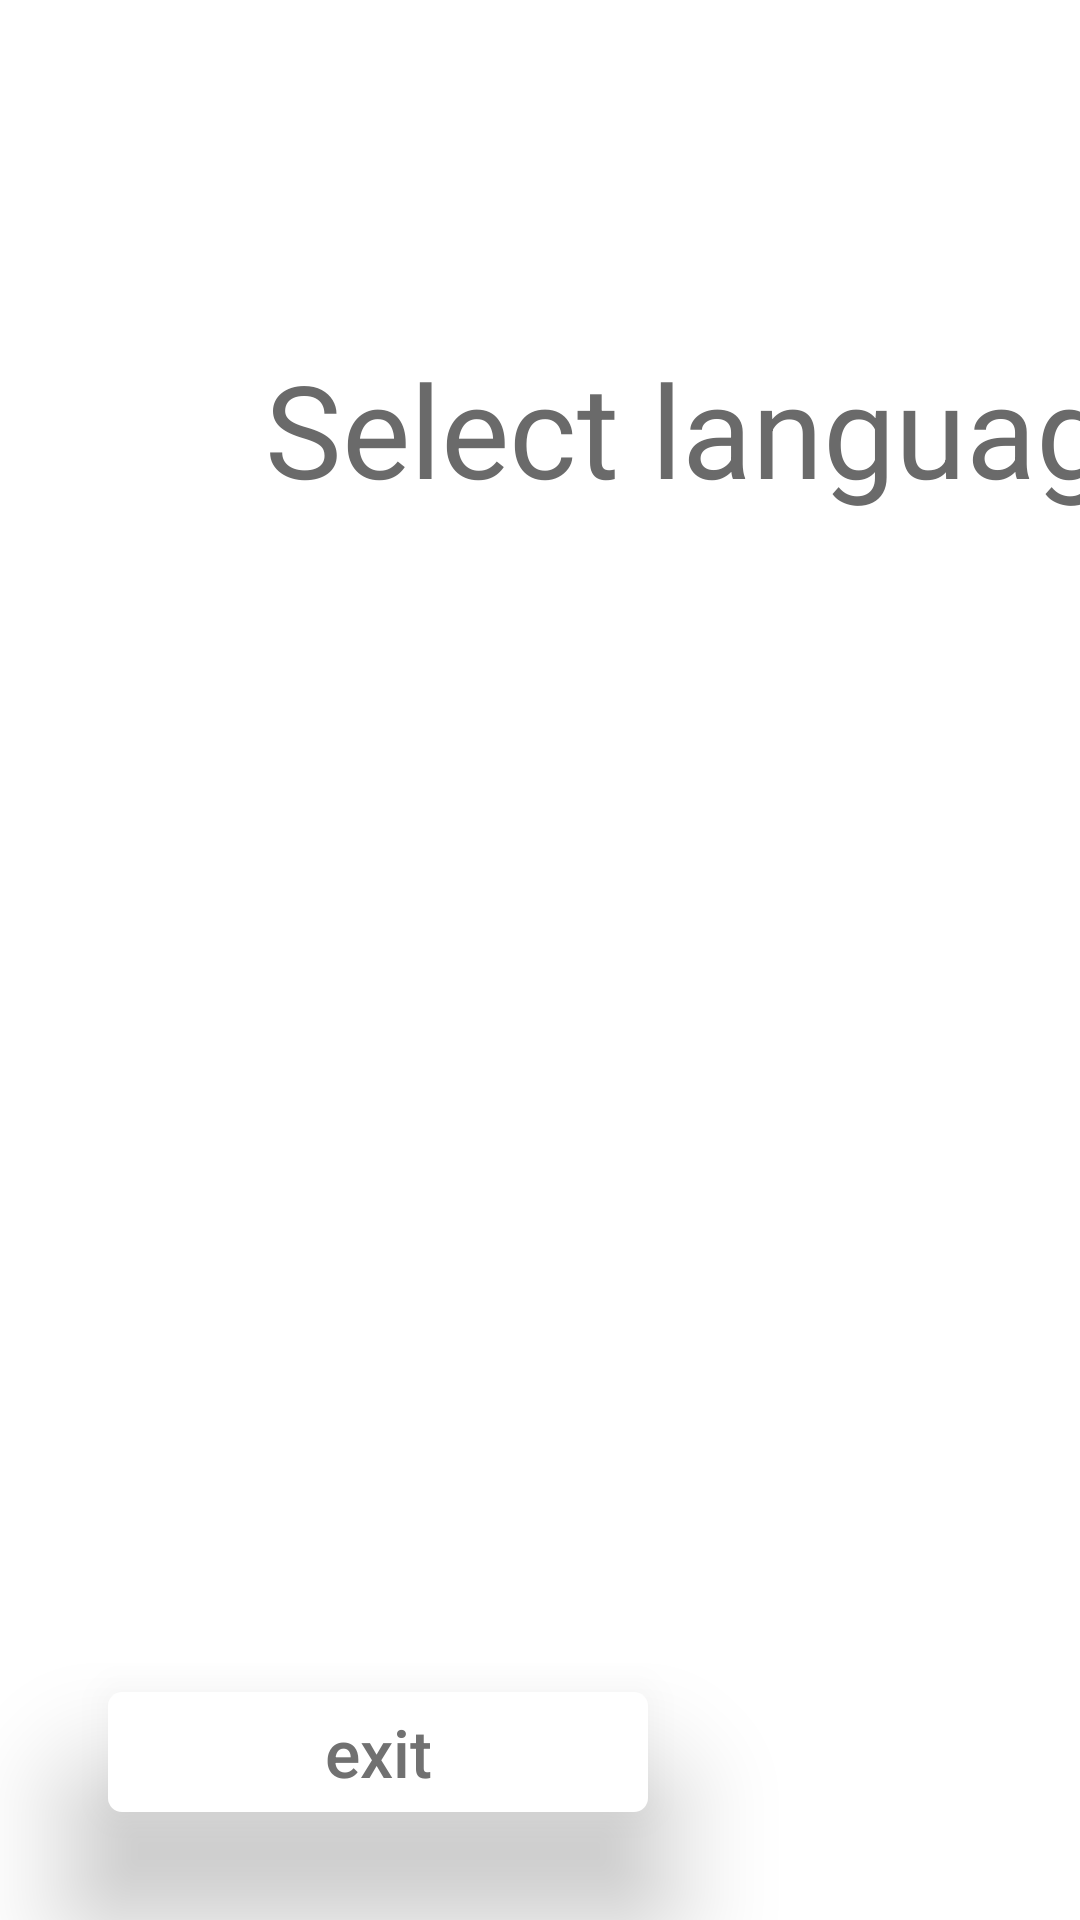

This screen was rendered from an Android layout file. Write that file and the resources it references.
<!-- AndroidManifest.xml: application theme AppTheme -->
<!-- res/layout/activity_select_language.xml -->
<?xml version="1.0" encoding="utf-8"?>
<androidx.constraintlayout.widget.ConstraintLayout xmlns:android="http://schemas.android.com/apk/res/android"
    android:layout_width="fill_parent"
    android:layout_height="fill_parent"
    xmlns:app="http://schemas.android.com/apk/res-auto"
    android:background="@drawable/app_background"
    xmlns:tools="http://schemas.android.com/tools"
    tools:context=".SelectLanguage">

    <TextView
        android:id="@+id/selectLangText"
        android:layout_width="408dp"
        android:layout_height="wrap_content"
        android:layout_marginTop="114dp"
        android:layout_marginStart="36dp"
        android:gravity="center_horizontal"
        android:text="@string/select_lang"
        android:textColor="@color/grayForText1"
        android:textSize="43sp"
        app:layout_constraintStart_toStartOf="parent"
        app:layout_constraintTop_toTopOf="parent" />
    
    <Spinner
        style="@style/CustomSpinnerIcon"
        android:id="@+id/selectLangSpinner"
        android:layout_width="408dp"
        android:layout_height="64dp"
        android:layout_marginTop="296dp"
        android:layout_marginStart="36dp"
        android:background="@drawable/lang_selector"
        android:elevation="25dp"
        android:popupBackground="@drawable/lang_selector"
        app:layout_constraintStart_toStartOf="parent"
        app:layout_constraintTop_toTopOf="parent" />
    
    <Button
        android:id="@+id/exitButton"
        android:layout_width="180dp"
        android:layout_height="40dp"
        android:layout_marginBottom="36dp"
        android:layout_marginStart="36dp"
        android:textSize="22sp"
        android:elevation="25dp"
        android:text="@string/exit_button"
        android:textColor="@color/exitButtonText"
        android:background="@drawable/exit_button"
        android:textAllCaps="false"
        android:stateListAnimator="@null"
        app:layout_constraintBottom_toBottomOf="parent"
        app:layout_constraintStart_toStartOf="parent"/>

</androidx.constraintlayout.widget.ConstraintLayout>
<!-- resources referenced by this layout -->
<resources>
  <color name="exitButtonText">#717171</color>
  <color name="grayForText1">#6A6A6A</color>
  <!-- drawable app_background (drawable) -->
  <?xml version="1.0" encoding="utf-8"?>
  <vector
      xmlns:android="http://schemas.android.com/apk/res/android"
      xmlns:aapt="http://schemas.android.com/aapt"
      android:width="480dp"
      android:height="800dp"
      android:viewportWidth="480"
      android:viewportHeight="800"
      >
  
      <group>
  
          <clip-path
              android:pathData="M0 0H480V800H0V0Z"
              />
  
          <path
              android:pathData="M0 0V800H480V0"
              android:fillColor="#FFFFFF"
              />
  
      </group>
  
  </vector>
  <!-- drawable exit_button (drawable) -->
  <?xml version="1.0" encoding="utf-8"?>
  <selector xmlns:android="http://schemas.android.com/apk/res/android">
      <item>
          <shape android:shape="rectangle">
              <solid android:color="@color/clearWhite"/>
              <corners android:radius="4.5dp"/>
          </shape>
      </item>
  </selector>
  <string name="exit_button">exit</string>
  <string name="select_lang">Select language</string>
  <style name="CustomSpinnerIcon">
  
      </style>
  <style name="AppTheme" parent="Theme.AppCompat.Light.NoActionBar">
          
          <item name="colorPrimary">@color/colorPrimary</item>
          <item name="colorPrimaryDark">@color/colorPrimaryDark</item>
          <item name="colorAccent">@color/colorAccent</item>
      </style>
  <color name="clearWhite">#FFFFFF</color>
  <color name="colorPrimary">#6200EE</color>
  <color name="colorPrimaryDark">#3700B3</color>
  <color name="colorAccent">#03DAC5</color>
</resources>
